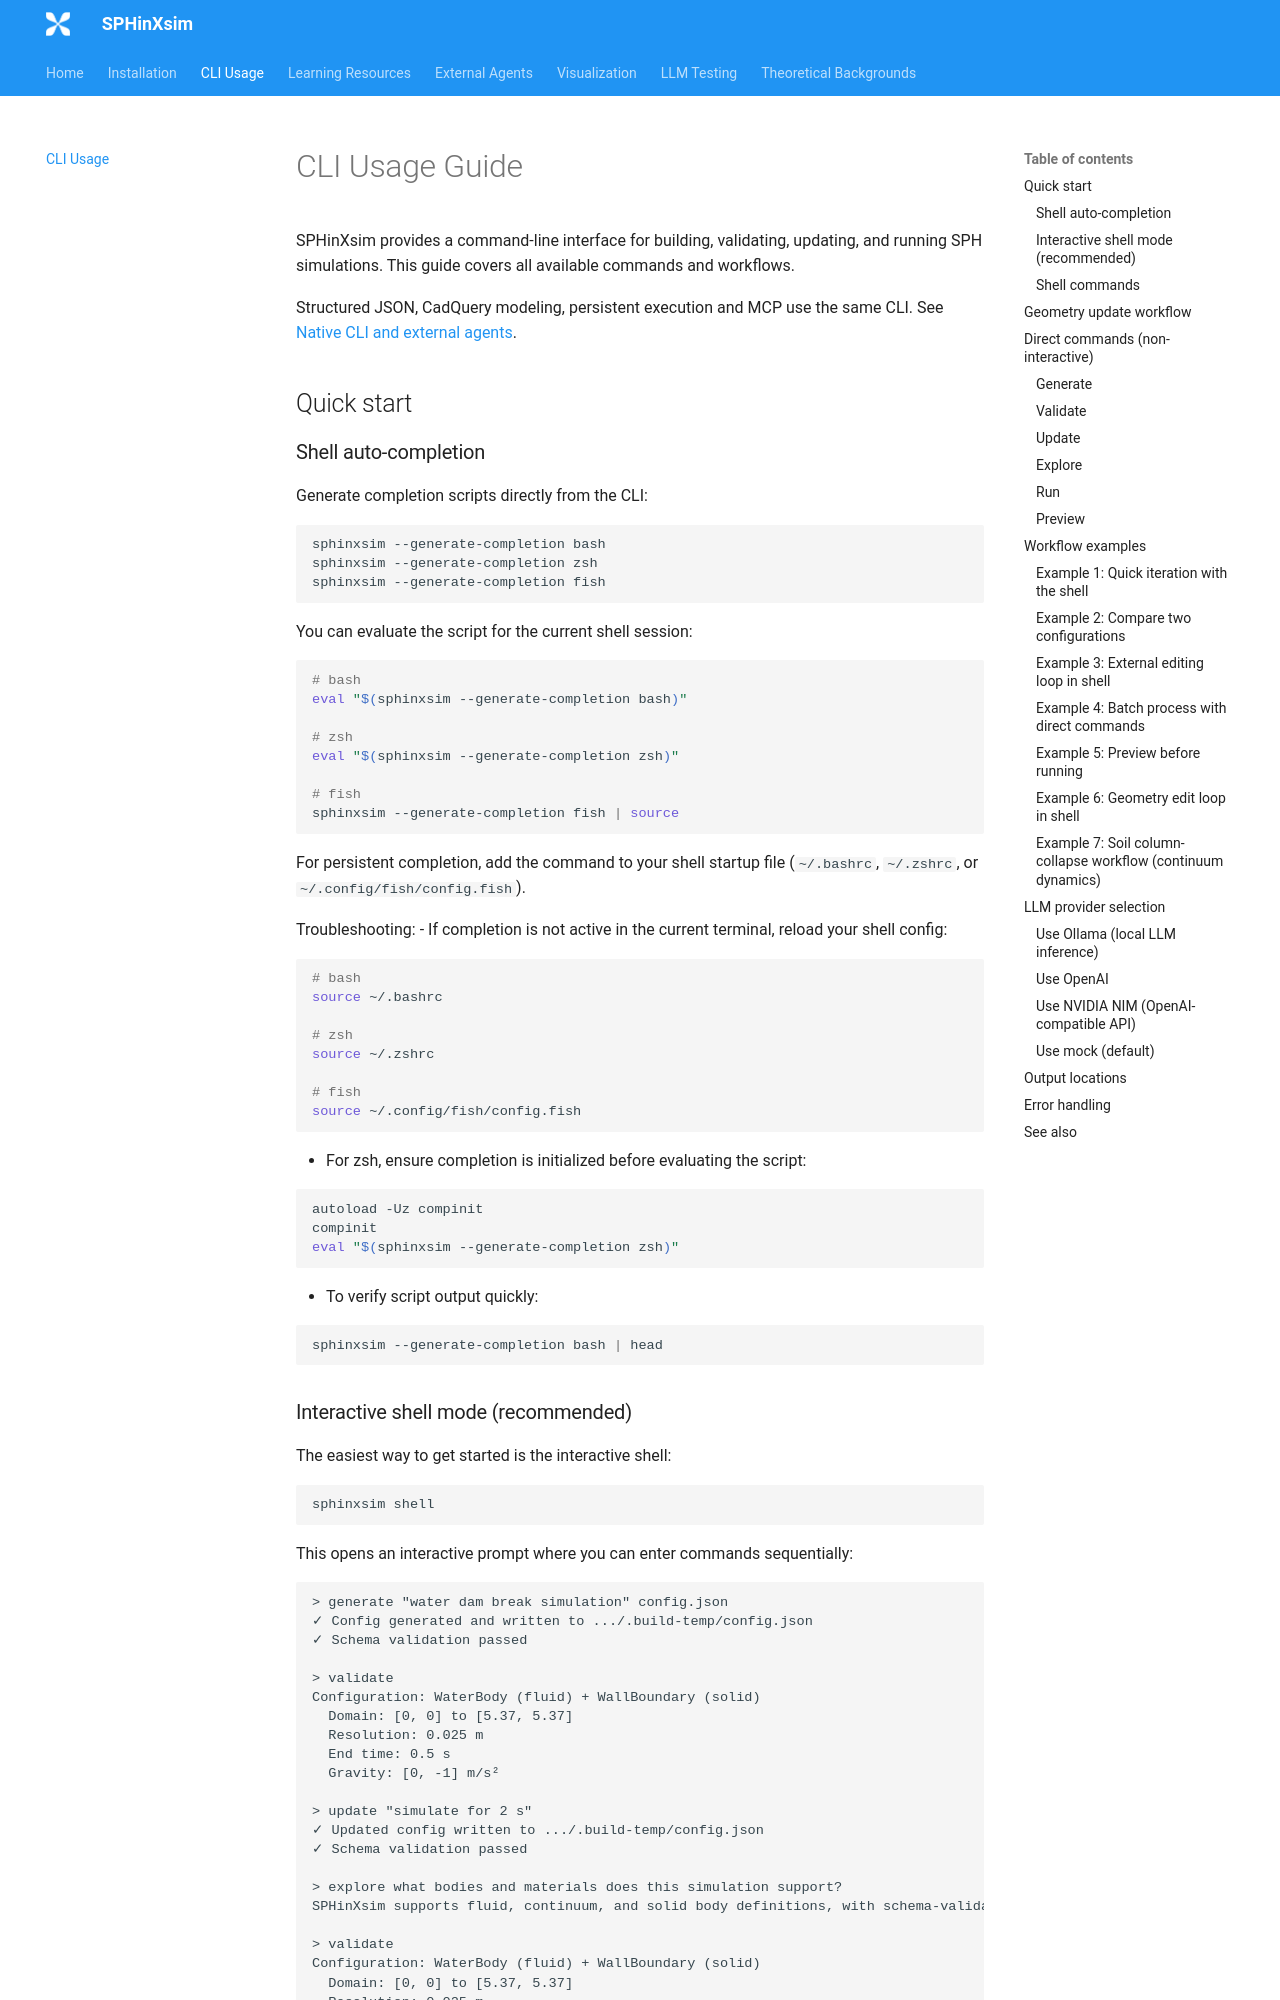

repository: haohankx-ui/SPHinXsim-Projects_casting · page: cli-usage/index.html · generator: mkdocs

# CLI Usage Guide

SPHinXsim provides a command-line interface for building, validating, updating, and running SPH simulations. This guide covers all available commands and workflows.

Structured JSON, CadQuery modeling, persistent execution and MCP use the same
CLI. See [Native CLI and external agents](agent-workflows.md).

## Quick start

### Shell auto-completion

Generate completion scripts directly from the CLI:

```bash
sphinxsim --generate-completion bash
sphinxsim --generate-completion zsh
sphinxsim --generate-completion fish
```

You can evaluate the script for the current shell session:

```bash
# bash
eval "$(sphinxsim --generate-completion bash)"

# zsh
eval "$(sphinxsim --generate-completion zsh)"

# fish
sphinxsim --generate-completion fish | source
```

For persistent completion, add the command to your shell startup file
(`~/.bashrc`, `~/.zshrc`, or `~/.config/fish/config.fish`).

Troubleshooting:
- If completion is not active in the current terminal, reload your shell config:

```bash
# bash
source ~/.bashrc

# zsh
source ~/.zshrc

# fish
source ~/.config/fish/config.fish
```

- For zsh, ensure completion is initialized before evaluating the script:

```zsh
autoload -Uz compinit
compinit
eval "$(sphinxsim --generate-completion zsh)"
```

- To verify script output quickly:

```bash
sphinxsim --generate-completion bash | head
```
